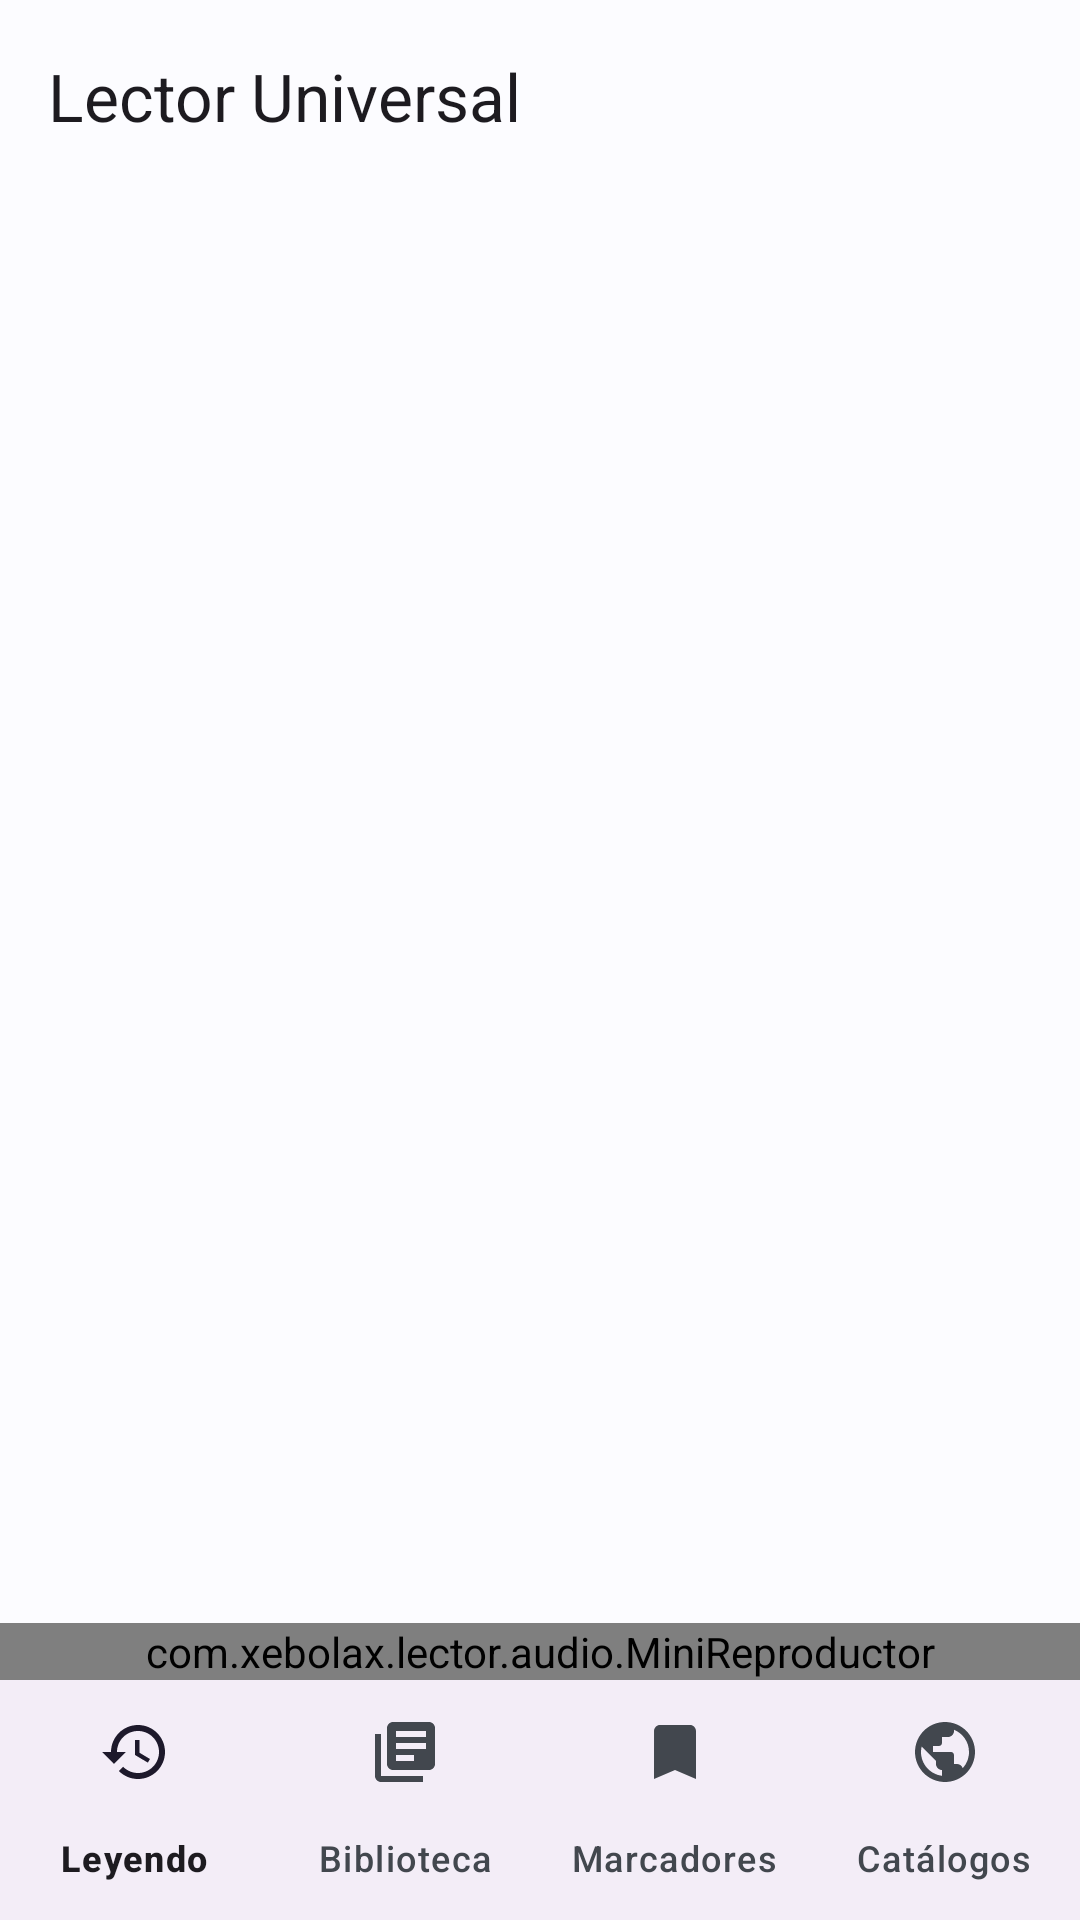

Write the Android layout XML for this screen, with the resource values it uses.
<!-- AndroidManifest.xml: application theme Tema.Lector -->
<!-- res/layout/activity_biblioteca.xml -->
<?xml version="1.0" encoding="utf-8"?>
<LinearLayout xmlns:android="http://schemas.android.com/apk/res/android"
	xmlns:app="http://schemas.android.com/apk/res-auto"
	android:layout_width="match_parent"
	android:layout_height="match_parent"
	android:fitsSystemWindows="true"
	android:orientation="vertical">

	<com.google.android.material.appbar.MaterialToolbar
		android:id="@+id/barra"
		android:layout_width="match_parent"
		android:layout_height="?attr/actionBarSize"
		app:title="@string/app_name" />

	<FrameLayout
		android:id="@+id/contenedor_pestanas"
		android:layout_width="match_parent"
		android:layout_height="0dp"
		android:layout_weight="1" />

	
	<com.xebolax.lector.audio.MiniReproductor
		android:id="@+id/mini_reproductor"
		android:layout_width="match_parent"
		android:layout_height="wrap_content" />

	<com.google.android.material.bottomnavigation.BottomNavigationView
		android:id="@+id/navegacion"
		android:layout_width="match_parent"
		android:layout_height="wrap_content"
		app:labelVisibilityMode="labeled"
		app:labelMaxLines="2"
		app:menu="@menu/navegacion" />
</LinearLayout>
<!-- resources referenced by this layout -->
<resources>
  <string name="app_name">Lector Universal</string>
  <style name="Tema.Lector" parent="Theme.Material3.DayNight.NoActionBar">
  		
  		<item name="android:textColorHint">?attr/colorOnSurfaceVariant</item>
  		<item name="colorPrimary">@color/primario</item>
  		<item name="colorOnPrimary">@color/sobre_primario</item>
  		<item name="colorPrimaryContainer">@color/primario_contenedor</item>
  		<item name="colorOnPrimaryContainer">@color/sobre_primario_contenedor</item>
  		<item name="colorSecondary">@color/secundario</item>
  		<item name="android:colorBackground">@color/fondo</item>
  		<item name="colorOnBackground">@color/sobre_fondo</item>
  		<item name="colorSurfaceVariant">@color/superficie_variante</item>
  		<item name="colorOnSurfaceVariant">@color/sobre_superficie_variante</item>
  		<item name="android:windowLightStatusBar" tools:targetApi="m">?attr/isLightTheme</item>
  		<item name="preferenceTheme">@style/TemaAjustes</item>
  	</style>
  <color name="primario">#1B5E8C</color>
  <color name="sobre_primario">#FFFFFF</color>
  <color name="primario_contenedor">#CFE5FF</color>
  <color name="sobre_primario_contenedor">#001D33</color>
  <color name="secundario">#526070</color>
  <color name="fondo">#FCFCFF</color>
  <color name="sobre_fondo">#1A1C1E</color>
  <color name="superficie_variante">#DEE3EB</color>
  <color name="sobre_superficie_variante">#42474E</color>
  <style name="TemaAjustes" parent="PreferenceThemeOverlay">
  		<item name="preferenceStyle">@style/Ajuste</item>
  		<item name="switchPreferenceCompatStyle">@style/Ajuste.Interruptor</item>
  		<item name="checkBoxPreferenceStyle">@style/Ajuste.Casilla</item>
  		<item name="dialogPreferenceStyle">@style/Ajuste.Dialogo</item>
  		<item name="editTextPreferenceStyle">@style/Ajuste.Texto</item>
  		<item name="seekBarPreferenceStyle">@style/Ajuste.Deslizador</item>
  	</style>
  <style name="Ajuste" parent="Preference.Material">
  		<item name="singleLineTitle">false</item>
  	</style>
  <style name="Ajuste.Interruptor" parent="Preference.SwitchPreferenceCompat.Material">
  		<item name="singleLineTitle">false</item>
  	</style>
  <style name="Ajuste.Casilla" parent="Preference.CheckBoxPreference.Material">
  		<item name="singleLineTitle">false</item>
  	</style>
  <style name="Ajuste.Dialogo" parent="Preference.DialogPreference.Material">
  		<item name="singleLineTitle">false</item>
  	</style>
  <style name="Ajuste.Texto" parent="Preference.DialogPreference.EditTextPreference.Material">
  		<item name="singleLineTitle">false</item>
  	</style>
  <style name="Ajuste.Deslizador" parent="Preference.SeekBarPreference.Material">
  		<item name="singleLineTitle">false</item>
  	</style>
</resources>
